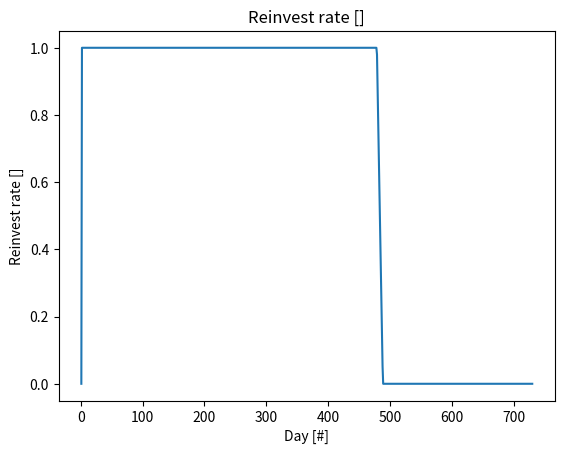
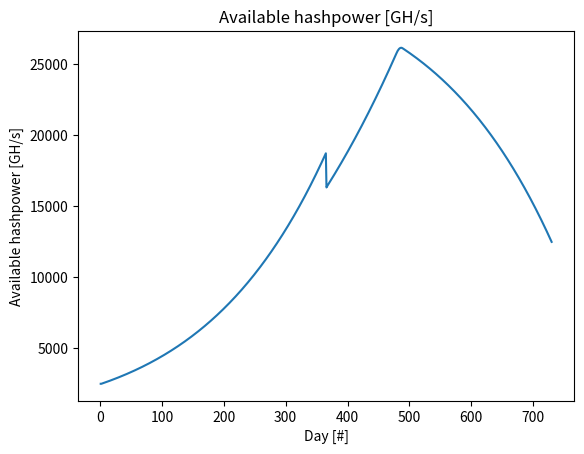
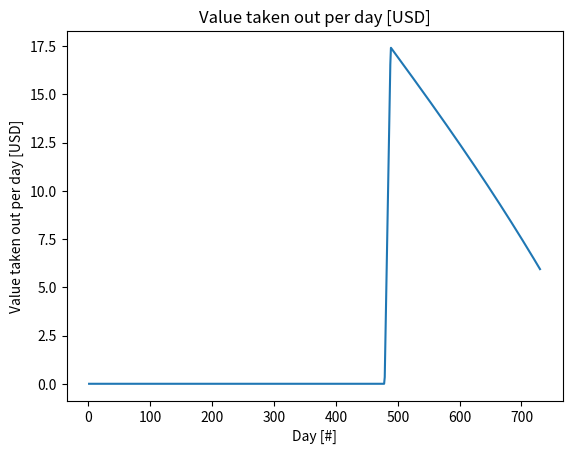
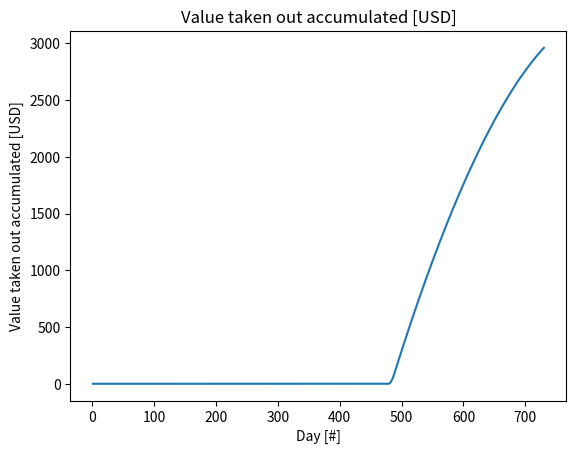

Generate these figures, in order, with matplotlib:
from __future__ import division

# -*- coding: utf-8 -*-
"""

Cryptocurrency-Mining-Calculator

Computes optimized reinvestment rates for maximum return on investment for providers, auch as Genesis and Hashflare mining.

[redacted]

"""

' ################################# '
' Packages '
' ################################# '

import numpy as np
import matplotlib.pyplot as plt
from scipy.optimize import minimize

' ################################# '
' Parameters '
' ################################# '

init_invest = 550 # USD
init_hashpwr_price = 0.22 # USD / GH/s
invest_dur = 2 * 365 # days
hashpwr_dur = 365 # days
BTC_price = 11000 # USD
BTC_return = 0.00000012 # BTC per day and GH/s
eff_red = 0.4 # relative effective reduction in efficiency per year. 0: no change; 1: complete shutdown
hashpwr_price_red = 0.3 # relative reduction in cost of hashpower per year. 0: no change; 1: free

' ################################# '
' Calculations '
' ################################# '

def calculations(opt_reinvest,init_invest,init_hashpwr_price,invest_dur,hashpwr_dur,BTC_price,BTC_return,eff_red,hashpwr_price_red):
    """ Calculates the data structure with all important values for the optimization """
    
    init_hashpwr = init_invest / init_hashpwr_price # GH/s
    data = np.zeros((invest_dur+hashpwr_dur,7))
    data[0,0] = 1 # day
    data[0:hashpwr_dur,1] = init_hashpwr # available hashpwr
    data[0,2] = 0 # return in USD
    data[0,4] = 0 # USD taken out per day
    data[0,5] = 0 # USD taken out accumulated
    data[0,6] = 0 # hashrate bought
    
    # Define reinvest rate for each day
    data[0:len(opt_reinvest),3] = opt_reinvest
    
    # Other calculations
    for i in range(1, invest_dur):
        data[i,0] = i+1 # day
        data[i:i+hashpwr_dur,1] = data[i:i+hashpwr_dur,1] + data[i-1,6] # available hashpwr
        data[i,2] = data[i,1] * BTC_return * (1-eff_red)**(i/365) * BTC_price # return in USD
        data[i,4] = data[i,2] * (1-data[i,3]) # USD taken out per day
        data[i,5] = data[i-1,5] + data[i,4] # USD taken out accumulated
        data[i,6] = data[i,2] * data[i,3] / (init_hashpwr_price * (1-hashpwr_price_red)**(i/365)) # amount of hashpwr bought
    
    data = np.delete(data,np.s_[-hashpwr_dur:],0)
    
    return(data)

def calculationsOpt(opt_reinvest,init_invest,init_hashpwr_price,invest_dur,hashpwr_dur,BTC_price,BTC_return,eff_red,hashpwr_price_red):
    """ Outputs the return on investment from the data output """
    data = calculations(opt_reinvest,init_invest,init_hashpwr_price,invest_dur,hashpwr_dur,BTC_price,BTC_return,eff_red,hashpwr_price_red)
    return(-data[-1,5])

' ################################# '
' Optimization '
' ################################# '

res_1 = minimize(calculationsOpt, np.zeros(invest_dur), method='L-BFGS-B', tol=0.01, bounds=[(0,1)]*invest_dur, args=(init_invest,init_hashpwr_price,invest_dur,hashpwr_dur,BTC_price,BTC_return,eff_red,hashpwr_price_red))
data = calculations(res_1.x,init_invest,init_hashpwr_price,invest_dur,hashpwr_dur,BTC_price,BTC_return,eff_red,hashpwr_price_red)

' ################################# '
' Plots '
' ################################# '

#plt.subplot(2, 2, 1)
fig1 = plt.figure()
plt.plot(data[:,0],data[:,3], '-')
plt.title('Reinvest rate []')
plt.ylabel('Reinvest rate []')
plt.xlabel('Day [#]')

#plt.subplot(2, 2, 2)
fig2 = plt.figure()
plt.plot(data[:,0], data[:,1], '-')
plt.title('Available hashpower [GH/s]')
plt.ylabel('Available hashpower [GH/s]')
plt.xlabel('Day [#]')

#plt.subplot(2, 2, 3)
fig3 = plt.figure()
plt.plot(data[:,0],data[:,4], '-')
plt.title('Value taken out per day [USD]')
plt.ylabel('Value taken out per day [USD]')
plt.xlabel('Day [#]')

#plt.subplot(2, 2, 4)
fig4 = plt.figure()
plt.plot(data[:,0],data[:,5], '-')
plt.title('Value taken out accumulated [USD]')
plt.ylabel('Value taken out accumulated [USD]')
plt.xlabel('Day [#]')

' ################################# '
' Prints '
' ################################# '

print('Optimization function evaluations: %d' % res_1.nfev)
print('Total return (USD): %d' % data[-1,5])
print('Remaining hashpower after the period optimized for (GH/s): %d' % data[-1,1])




